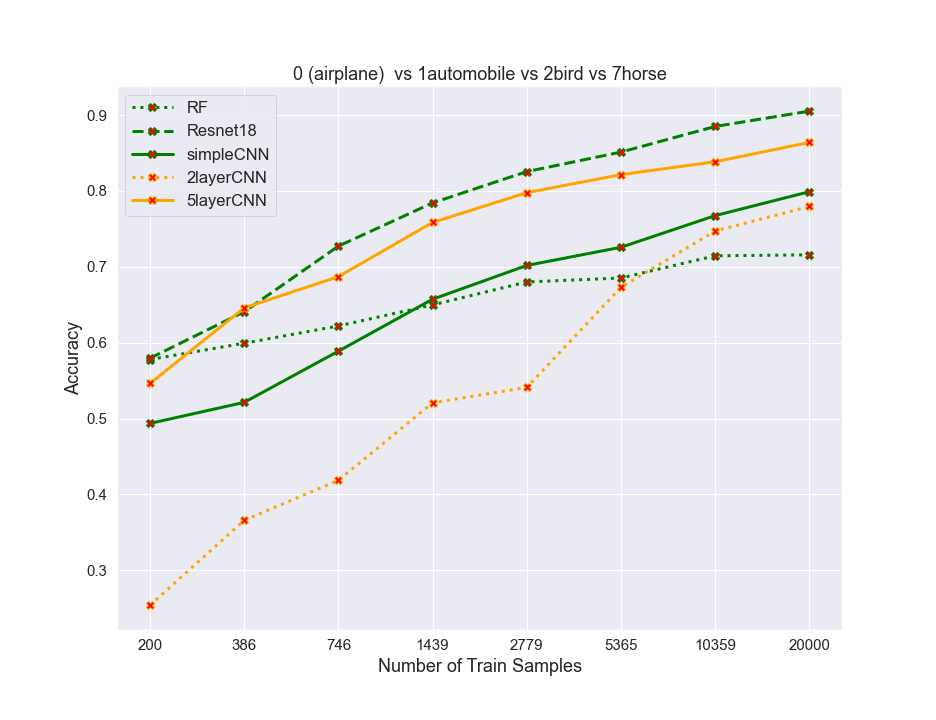

The table this chart was drawn from, first rows:
algos, 0, 1, 2, 3, 4, 5, 6, 7
RF, 0.5777, 0.5992, 0.622, 0.6498, 0.68, 0.6853, 0.7145, 0.7157
resnet, 0.5795, 0.6408, 0.7272, 0.7843, 0.8255, 0.8512, 0.885, 0.9052
simpleCNN, 0.4935, 0.5212, 0.5887, 0.6573, 0.7017, 0.7258, 0.7675, 0.799
2layercnn, 0.2537, 0.3658, 0.4185, 0.5208, 0.541, 0.673, 0.7472, 0.7795
5layercnn, 0.5463, 0.6458, 0.687, 0.7585, 0.7977, 0.8215, 0.8385, 0.864
